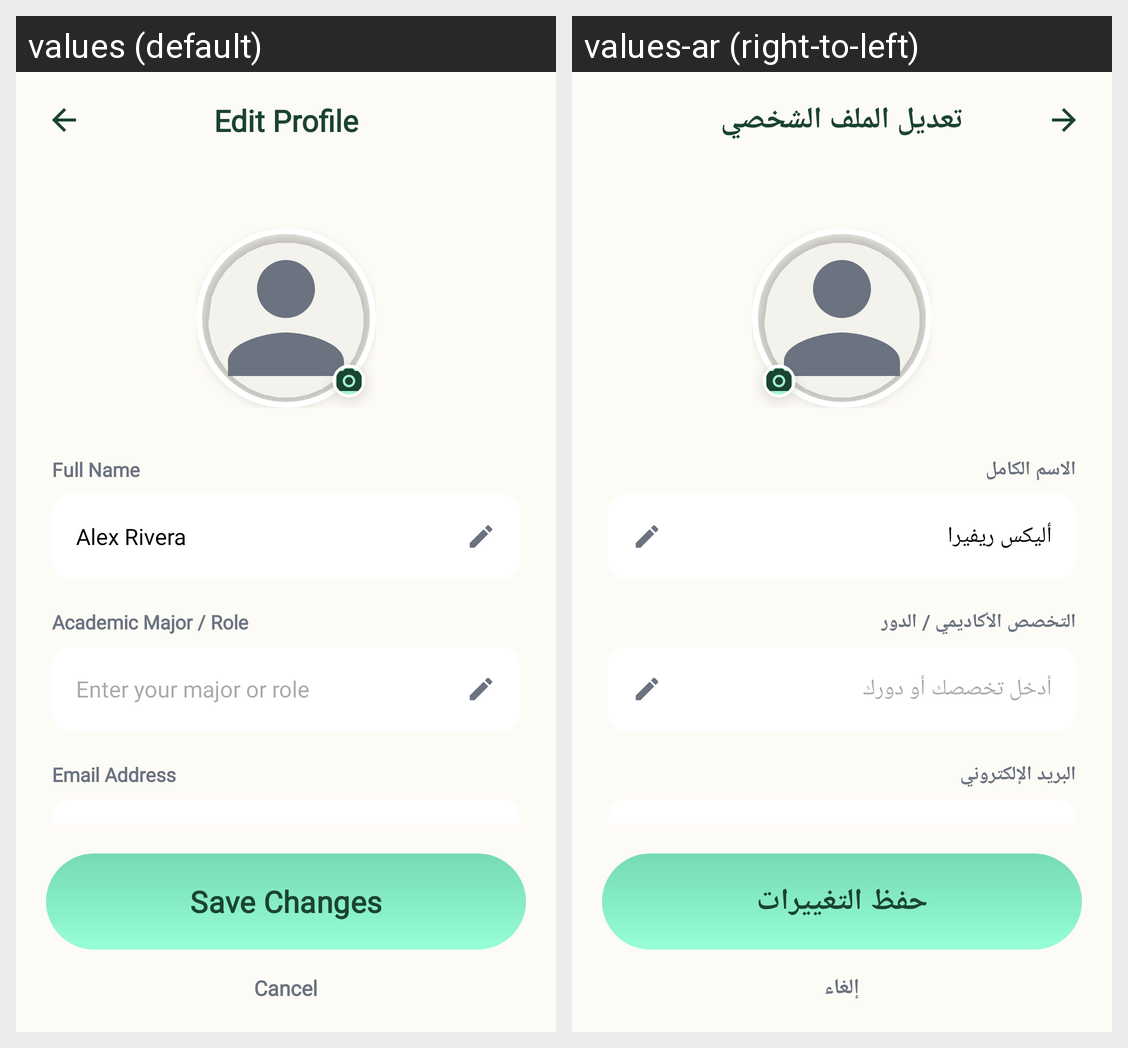

The Android screen above is rendered under two locales of the same app. Produce the string resources it draws, with the default and per-locale values.
Android screen res/layout/activity_edit_profile.xml rendered under 2 locales, left to right: values (default), values-ar (right-to-left). Device: Nexus 5 (rendered at 1080×1920; each locale shown at half size, 540×960, under a caption strip naming it); theme Theme.FinalProjectHudaLulu220253814.
Strings drawn on this screen, with the default value and each locale's value (text and hints the layout hard-codes, and strings that could not be matched under every locale, appear in the picture but are not listed):

edit_profile_title
  values: Edit Profile
  values-ar: تعديل الملف الشخصي

full_name_label
  values: Full Name
  values-ar: الاسم الكامل

profile_name_default
  values: Alex Rivera
  values-ar: أليكس ريفيرا

academic_major_label
  values: Academic Major / Role
  values-ar: التخصص الأكاديمي / الدور

major_hint_edit
  values: Enter your major or role
  values-ar: أدخل تخصصك أو دورك

email_label
  values: Email Address
  values-ar: البريد الإلكتروني

save_changes
  values: Save Changes
  values-ar: حفظ التغييرات

cancel
  values: Cancel
  values-ar: إلغاء
